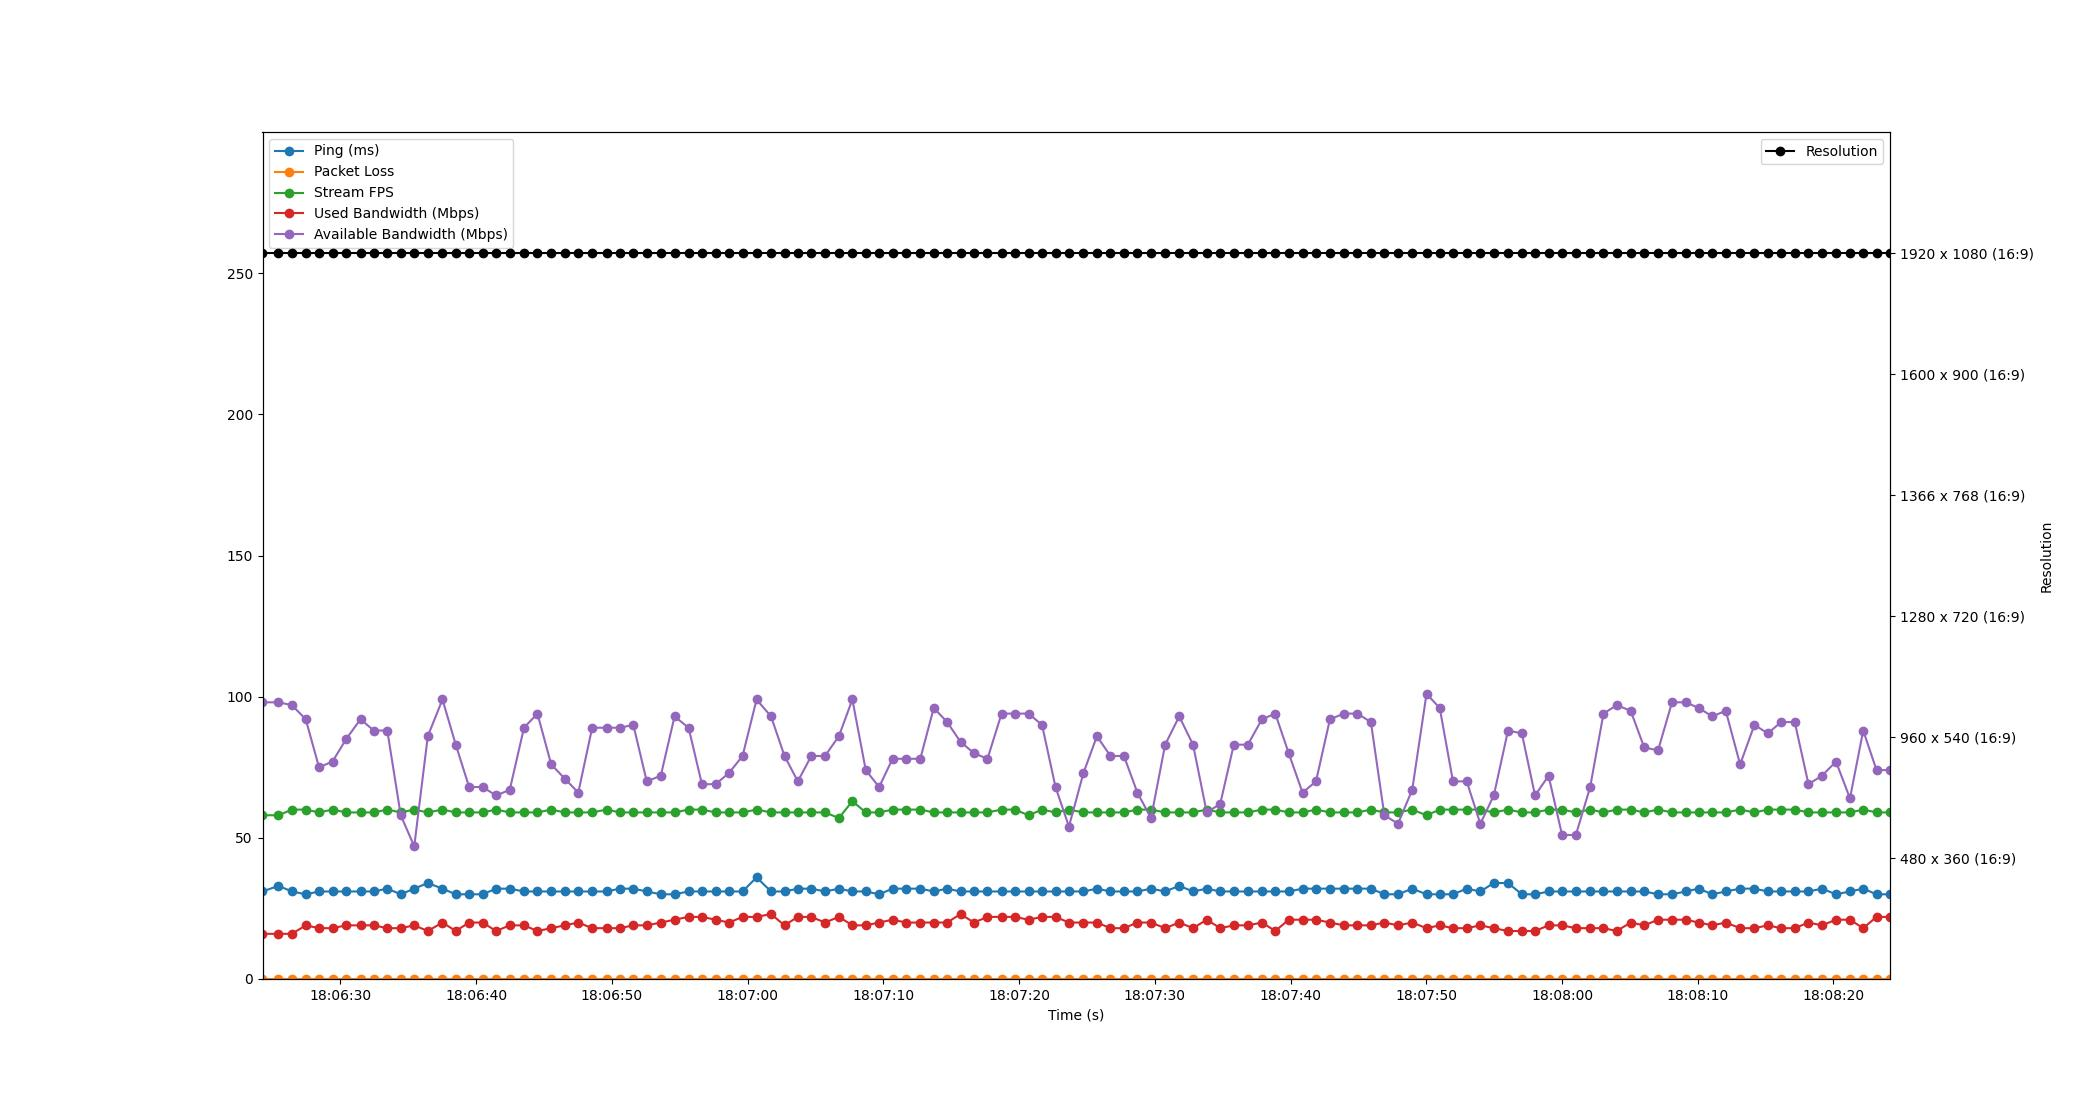

Values plotted in this chart, from the file beside it:
Time, Timestamp, Ping, Packet Loss, Stream FPS, Used Bandwidth, Resolution, Available Bandwidth
2.86102294921875e-06, 2023-07-18 18:06:24.262671, 31, 0, 58, 16, 1920 x 1080 (16:9), 98
1.178, 2023-07-18 18:06:25.441148, 33, 0, 58, 16, 1920 x 1080 (16:9), 98
2.164, 2023-07-18 18:06:26.426668, 31, 0, 60, 16, 1920 x 1080 (16:9), 97
3.184, 2023-07-18 18:06:27.446699, 30, 0, 60, 19, 1920 x 1080 (16:9), 92
4.164, 2023-07-18 18:06:28.426925, 31, 0, 59, 18, 1920 x 1080 (16:9), 75
5.157, 2023-07-18 18:06:29.419878, 31, 0, 60, 18, 1920 x 1080 (16:9), 77
6.163, 2023-07-18 18:06:30.426028, 31, 0, 59, 19, 1920 x 1080 (16:9), 85
7.222, 2023-07-18 18:06:31.484699, 31, 0, 59, 19, 1920 x 1080 (16:9), 92
8.199, 2023-07-18 18:06:32.461805, 31, 0, 59, 19, 1920 x 1080 (16:9), 88
9.195, 2023-07-18 18:06:33.457395, 32, 0, 60, 18, 1920 x 1080 (16:9), 88
10.18, 2023-07-18 18:06:34.445885, 30, 0, 59, 18, 1920 x 1080 (16:9), 58
11.18, 2023-07-18 18:06:35.441853, 32, 0, 60, 19, 1920 x 1080 (16:9), 47
12.18, 2023-07-18 18:06:36.440249, 34, 0, 59, 17, 1920 x 1080 (16:9), 86
13.26, 2023-07-18 18:06:37.521831, 32, 0, 60, 20, 1920 x 1080 (16:9), 99
14.24, 2023-07-18 18:06:38.500390, 30, 0, 59, 17, 1920 x 1080 (16:9), 83
15.22, 2023-07-18 18:06:39.484200, 30, 0, 59, 20, 1920 x 1080 (16:9), 68
16.22, 2023-07-18 18:06:40.478885, 30, 0, 59, 20, 1920 x 1080 (16:9), 68
17.21, 2023-07-18 18:06:41.469414, 32, 0, 60, 17, 1920 x 1080 (16:9), 65
18.22, 2023-07-18 18:06:42.478145, 32, 0, 59, 19, 1920 x 1080 (16:9), 67
19.27, 2023-07-18 18:06:43.528245, 31, 0, 59, 19, 1920 x 1080 (16:9), 89
20.26, 2023-07-18 18:06:44.517817, 31, 0, 59, 17, 1920 x 1080 (16:9), 94
21.27, 2023-07-18 18:06:45.532263, 31, 0, 60, 18, 1920 x 1080 (16:9), 76
22.26, 2023-07-18 18:06:46.526494, 31, 0, 59, 19, 1920 x 1080 (16:9), 71
23.26, 2023-07-18 18:06:47.527398, 31, 0, 59, 20, 1920 x 1080 (16:9), 66
24.29, 2023-07-18 18:06:48.549688, 31, 0, 59, 18, 1920 x 1080 (16:9), 89
25.34, 2023-07-18 18:06:49.606282, 31, 0, 60, 18, 1920 x 1080 (16:9), 89
26.33, 2023-07-18 18:06:50.591848, 32, 0, 59, 18, 1920 x 1080 (16:9), 89
27.32, 2023-07-18 18:06:51.582952, 32, 0, 59, 19, 1920 x 1080 (16:9), 90
28.31, 2023-07-18 18:06:52.571745, 31, 0, 59, 19, 1920 x 1080 (16:9), 70
29.34, 2023-07-18 18:06:53.605688, 30, 0, 59, 20, 1920 x 1080 (16:9), 72
30.36, 2023-07-18 18:06:54.618838, 30, 0, 59, 21, 1920 x 1080 (16:9), 93
31.39, 2023-07-18 18:06:55.654252, 31, 0, 60, 22, 1920 x 1080 (16:9), 89
32.37, 2023-07-18 18:06:56.635320, 31, 0, 60, 22, 1920 x 1080 (16:9), 69
33.38, 2023-07-18 18:06:57.642548, 31, 0, 59, 21, 1920 x 1080 (16:9), 69
34.37, 2023-07-18 18:06:58.635992, 31, 0, 59, 20, 1920 x 1080 (16:9), 73
35.37, 2023-07-18 18:06:59.631273, 31, 0, 59, 22, 1920 x 1080 (16:9), 79
36.4, 2023-07-18 18:07:00.662440, 36, 0, 60, 22, 1920 x 1080 (16:9), 99
37.46, 2023-07-18 18:07:01.727634, 31, 0, 59, 23, 1920 x 1080 (16:9), 93
38.46, 2023-07-18 18:07:02.720195, 31, 0, 59, 19, 1920 x 1080 (16:9), 79
39.44, 2023-07-18 18:07:03.701723, 32, 0, 59, 22, 1920 x 1080 (16:9), 70
40.43, 2023-07-18 18:07:04.693678, 32, 0, 59, 22, 1920 x 1080 (16:9), 79
41.44, 2023-07-18 18:07:05.700072, 31, 0, 59, 20, 1920 x 1080 (16:9), 79
42.46, 2023-07-18 18:07:06.726755, 32, 0, 57, 22, 1920 x 1080 (16:9), 86
43.46, 2023-07-18 18:07:07.720213, 31, 0, 63, 19, 1920 x 1080 (16:9), 99
44.44, 2023-07-18 18:07:08.705079, 31, 0, 59, 19, 1920 x 1080 (16:9), 74
45.43, 2023-07-18 18:07:09.689704, 30, 0, 59, 20, 1920 x 1080 (16:9), 68
46.42, 2023-07-18 18:07:10.681660, 32, 0, 60, 21, 1920 x 1080 (16:9), 78
47.42, 2023-07-18 18:07:11.680212, 32, 0, 60, 20, 1920 x 1080 (16:9), 78
48.46, 2023-07-18 18:07:12.723673, 32, 0, 60, 20, 1920 x 1080 (16:9), 78
49.45, 2023-07-18 18:07:13.715508, 31, 0, 59, 20, 1920 x 1080 (16:9), 96
50.44, 2023-07-18 18:07:14.702432, 32, 0, 59, 20, 1920 x 1080 (16:9), 91
51.42, 2023-07-18 18:07:15.687241, 31, 0, 59, 23, 1920 x 1080 (16:9), 84
52.41, 2023-07-18 18:07:16.675293, 31, 0, 59, 20, 1920 x 1080 (16:9), 80
53.41, 2023-07-18 18:07:17.674339, 31, 0, 59, 22, 1920 x 1080 (16:9), 78
54.45, 2023-07-18 18:07:18.713249, 31, 0, 60, 22, 1920 x 1080 (16:9), 94
55.43, 2023-07-18 18:07:19.691534, 31, 0, 60, 22, 1920 x 1080 (16:9), 94
56.43, 2023-07-18 18:07:20.697097, 31, 0, 58, 21, 1920 x 1080 (16:9), 94
57.43, 2023-07-18 18:07:21.693427, 31, 0, 60, 22, 1920 x 1080 (16:9), 90
58.42, 2023-07-18 18:07:22.685281, 31, 0, 59, 22, 1920 x 1080 (16:9), 68
59.41, 2023-07-18 18:07:23.673795, 31, 0, 60, 20, 1920 x 1080 (16:9), 54
... 60 more rows
